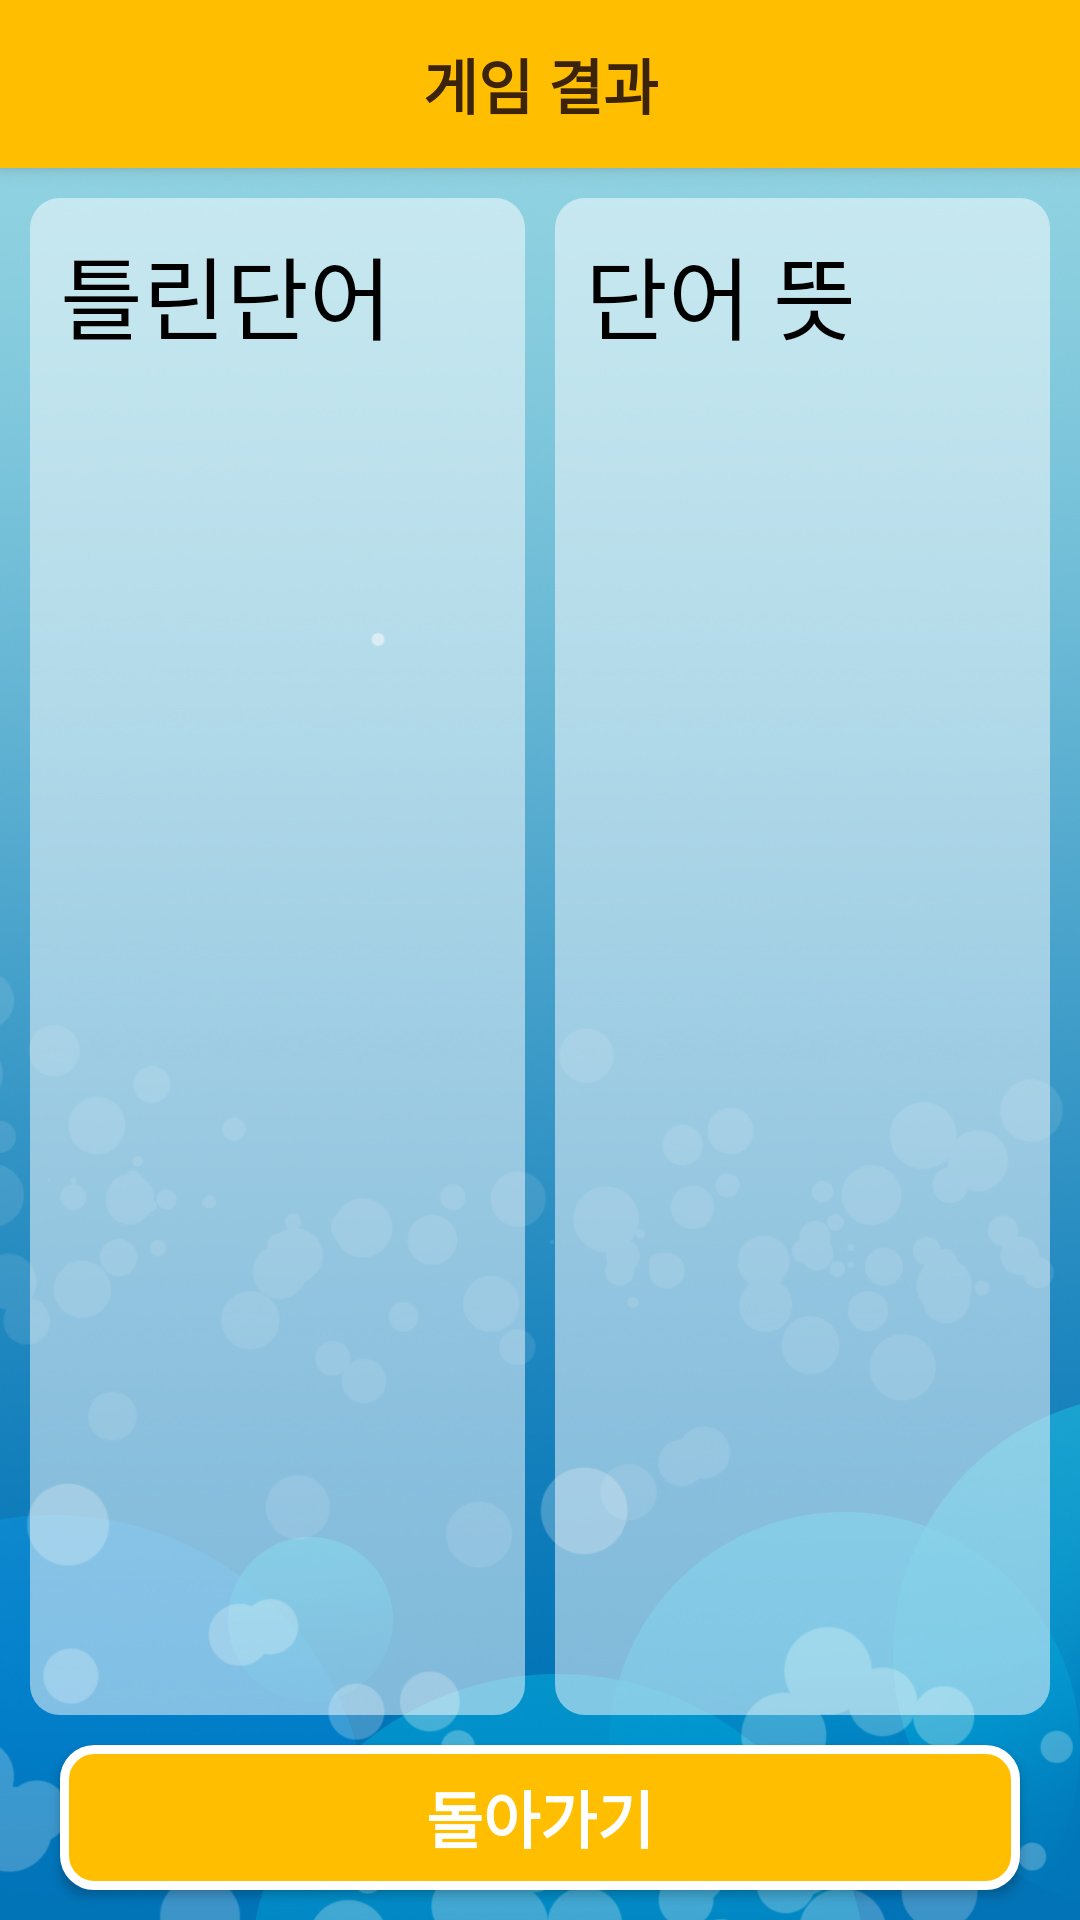

Produce the Android XML layout that renders to this screen, including the resource entries it uses.
<!-- AndroidManifest.xml: application theme Theme.AppCompat.Light.NoActionBar -->
<!-- res/layout/activity_game_result.xml -->
<?xml version="1.0" encoding="utf-8"?>
<LinearLayout xmlns:android="http://schemas.android.com/apk/res/android"
    xmlns:app="http://schemas.android.com/apk/res-auto"
    android:orientation="vertical"
    android:layout_width="match_parent"
    android:layout_height="match_parent"
    android:background="@drawable/background">

    
    <android.support.v7.widget.Toolbar
        android:id="@+id/toolbar"
        android:layout_width="match_parent"
        android:layout_height="?attr/actionBarSize"
        android:background="@color/colorButtonAndBar"
        android:elevation="4dp"
        android:theme="@style/ThemeOverlay.AppCompat.ActionBar"
        app:popupTheme="@style/ThemeOverlay.AppCompat.Light">

        <TextView
            android:id="@+id/toolbar_title"
            android:layout_width="wrap_content"
            android:layout_height="wrap_content"
            android:text="게임 결과"
            android:fontFamily="@font/binggrae"
            android:textColor="@color/colorBarTitle"
            android:textStyle="bold"
            android:layout_gravity="center"
            android:textSize="20sp"
            />

    </android.support.v7.widget.Toolbar>

    

    <LinearLayout
        android:layout_width="match_parent"
        android:layout_height="match_parent"
        android:orientation="vertical"
        android:weightSum="10">

        <LinearLayout
            android:layout_width="match_parent"
            android:layout_height="match_parent"
            android:orientation="horizontal"
            android:layout_weight="1">

            <LinearLayout
                android:layout_width="1dp"
                android:layout_height="match_parent"
                android:layout_weight="1"
                android:padding="10dp"
                android:layout_marginVertical="10dp"
                android:layout_marginLeft="10dp"
                android:layout_marginRight="5dp"
                android:background="@drawable/half_opacity_bg"
                android:orientation="vertical">

                <TextView
                    android:layout_width="wrap_content"
                    android:layout_height="wrap_content"
                    android:layout_marginBottom="10dp"
                    android:text = "틀린단어"
                    android:textColor="@android:color/black"
                    android:textSize="30dp"/>

                <TextView
                    android:id="@+id/wrongWordsText"
                    android:layout_width="wrap_content"
                    android:layout_height="wrap_content"
                    android:textSize="20dp" />

            </LinearLayout>

            <LinearLayout
                android:layout_width="1dp"
                android:layout_height="match_parent"
                android:layout_weight="1"
                android:padding="10dp"
                android:layout_marginVertical="10dp"
                android:layout_marginRight="10dp"
                android:layout_marginLeft="5dp"
                android:background="@drawable/half_opacity_bg"
                android:orientation="vertical">

                <TextView
                    android:layout_width="wrap_content"
                    android:layout_height="wrap_content"
                    android:layout_marginBottom="10dp"
                    android:text = "단어 뜻"
                    android:textColor="@android:color/black"
                    android:textSize="30dp"/>

                <TextView
                    android:id="@+id/wrongWordsMeanText"
                    android:layout_width="wrap_content"
                    android:layout_height="wrap_content"
                    android:textSize="20dp" />

            </LinearLayout>
        </LinearLayout>

        <Button
            android:id="@+id/exit_gameResult"
            android:layout_width="match_parent"
            android:layout_height="match_parent"
            android:layout_weight="9"
            android:layout_gravity="center"
            android:layout_marginHorizontal="20dp"
            android:layout_marginBottom="10dp"
            android:background="@drawable/rounded"
            android:textColor="#FFFFFF"
            android:textSize="10pt"
            android:textStyle="bold"
            android:fontFamily="@font/binggrae"
            android:text="돌아가기" />

    </LinearLayout>



</LinearLayout>
<!-- resources referenced by this layout -->
<resources>
  <color name="colorBarTitle">#3B240B</color>
  <color name="colorButtonAndBar">#FFBF00</color>
  <!-- drawable background: jpg bitmap (drawable, 383391 bytes) -->
  <!-- drawable half_opacity_bg (drawable) -->
  <?xml version="1.0" encoding="utf-8"?>
  <shape xmlns:android="http://schemas.android.com/apk/res/android">
      <solid android:color="#80FFFFFF"/>
      <corners android:radius="10dip"/>
  
  </shape>
  <!-- drawable rounded (drawable) -->
  <?xml version="1.0" encoding="utf-8"?>
  <shape xmlns:android="http://schemas.android.com/apk/res/android">
      <solid android:color="@color/colorButtonAndBar"/>
      <stroke android:width="3dip" android:color="#FFFFFF" />
      <corners android:radius="10dip"/>
      <padding android:left="0dip" android:top="0dip" android:right="0dip" android:bottom="0dip" />
  
  
  
  </shape>
</resources>
